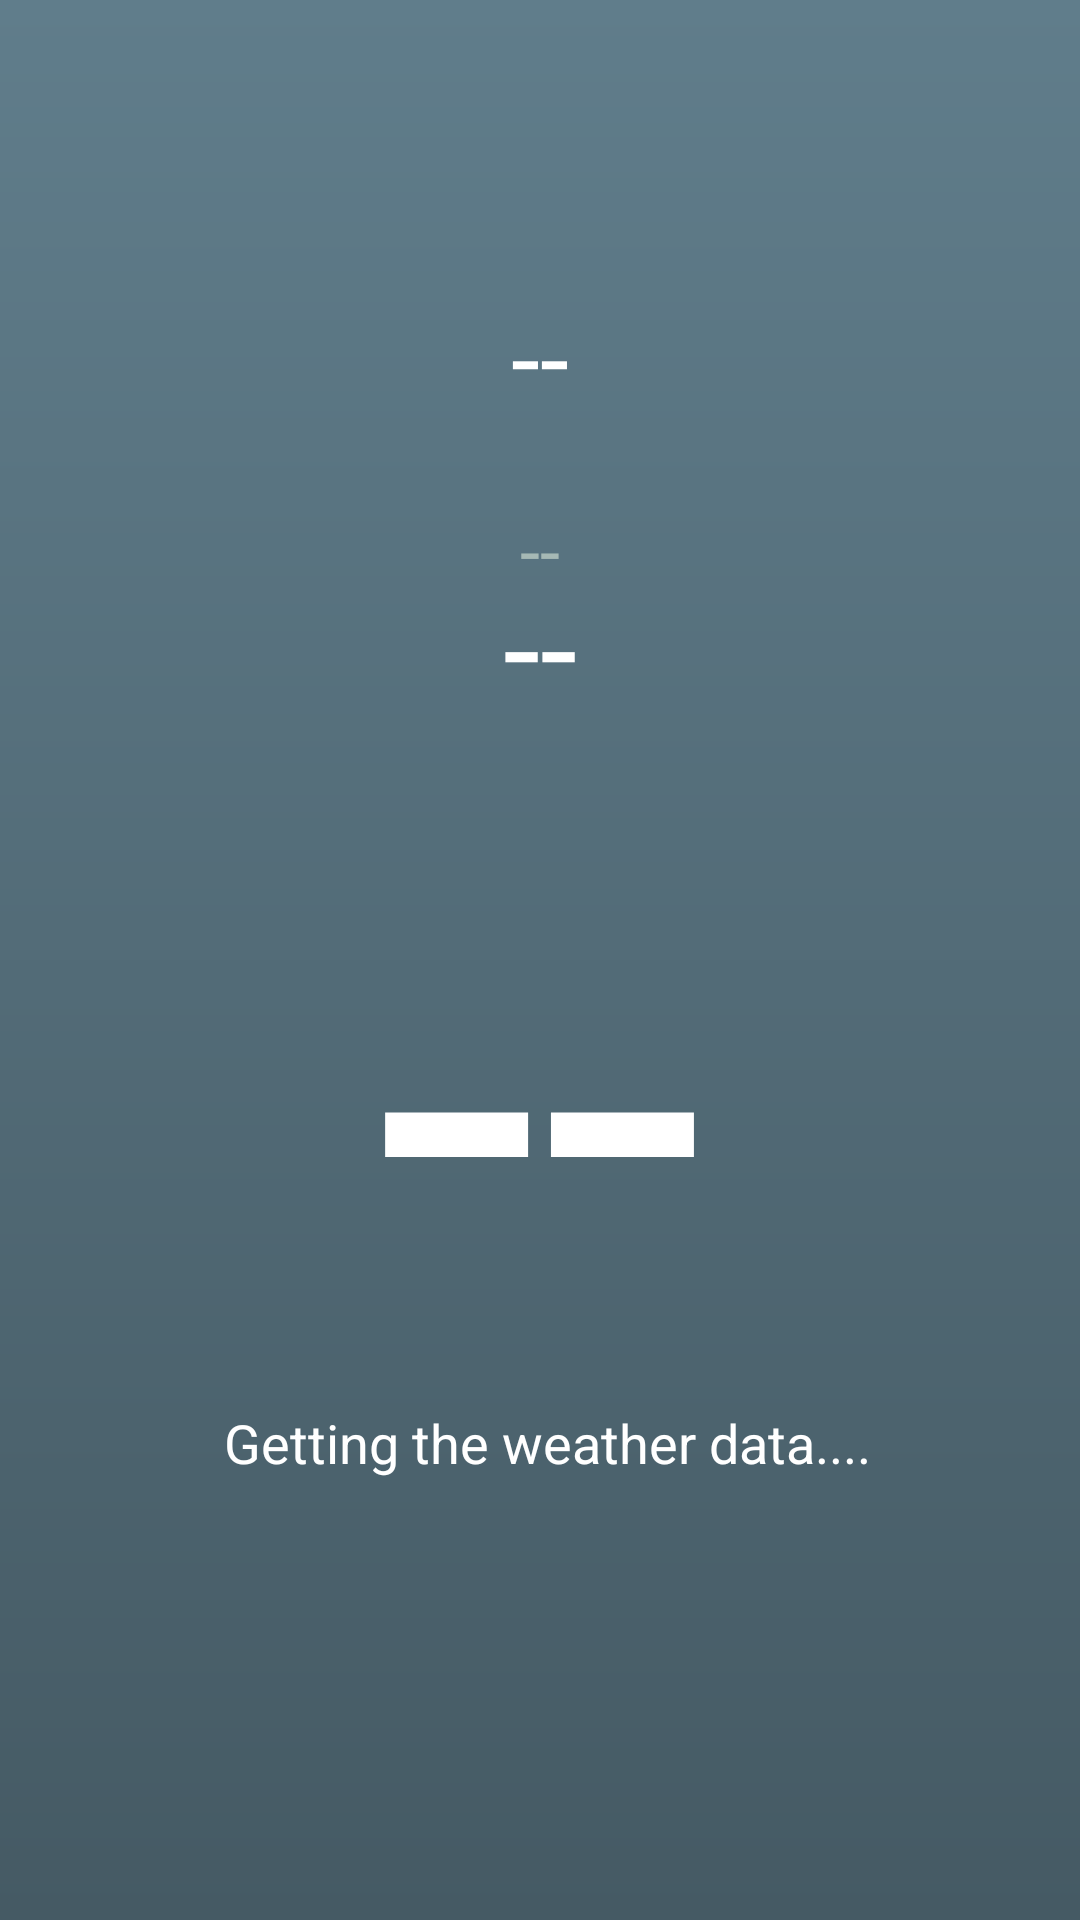

Android layout source for this screen:
<!-- AndroidManifest.xml: application theme AppTheme -->
<!-- res/layout/activity_time_machine.xml -->
<RelativeLayout xmlns:android="http://schemas.android.com/apk/res/android"
                xmlns:tools="http://schemas.android.com/tools"
                android:layout_width="match_parent"
                android:layout_height="match_parent"
                android:id="@+id/timemachinemainlayout"
                tools:context="eu.brimir.forecastly.ui.TimeMachineActivity"
                >
    <ImageView
        android:id="@+id/layoutBackground"
        android:layout_width="match_parent"
        android:layout_height="match_parent"
        android:scaleType="centerCrop"
        android:src="@drawable/bg_gradient"/>

    <RelativeLayout
        android:layout_above="@+id/footer"
        android:layout_width="match_parent"
        android:layout_height="match_parent"
        android:paddingLeft="@dimen/activity_horizontal_margin"
        android:paddingRight="@dimen/activity_horizontal_margin"

        >

        <TextView
            android:layout_width="wrap_content"
            android:layout_height="wrap_content"
            android:text="@string/no_temp"
            android:id="@+id/temperatureLabel"
            android:textColor="@android:color/white"
            android:textSize="200sp"
            android:layout_alignParentBottom="true"
            android:layout_centerHorizontal="true"
            android:layout_marginBottom="147dp"/>

        <ImageView
            android:layout_width="wrap_content"
            android:layout_height="wrap_content"
            android:id="@+id/degreeImageView"
            android:layout_alignTop="@+id/temperatureLabel"
            android:layout_toRightOf="@+id/temperatureLabel"
            android:layout_toEndOf="@+id/temperatureLabel"
            android:src="@drawable/degree"
            android:layout_marginTop="50dp"/>

        <TextView
            android:layout_width="wrap_content"
            android:layout_height="wrap_content"
            android:id="@+id/timeLabel"
            android:textColor="#80f4ffea"
            android:textSize="24sp"
            android:text="@string/no_temp"
            android:layout_marginBottom="28dp"
            android:layout_above="@+id/temperatureLabel"
            android:layout_centerHorizontal="true"/>

        <TextView
            android:layout_width="wrap_content"
            android:layout_height="wrap_content"
            android:text="@string/no_temp"
            android:id="@+id/yearLabel"
            android:textColor="@android:color/white"
            android:textSize="45sp"
            android:layout_marginTop="18dp"
            android:layout_below="@+id/locationLabelTimeMachine"
            android:layout_centerHorizontal="true"/>

        <LinearLayout
            android:orientation="horizontal"
            android:layout_width="match_parent"
            android:layout_height="wrap_content"
            android:layout_alignBottom="@+id/temperatureLabel"
            android:layout_alignParentLeft="true"
            android:layout_alignParentStart="true"
            android:layout_alignParentRight="true"
            android:layout_alignParentEnd="true"
            android:gravity="center_vertical|center_horizontal">

            <ImageView
                android:layout_width="wrap_content"
                android:layout_height="wrap_content"
                android:id="@+id/iconImageView"

                android:layout_alignTop="@+id/summaryLabel"
                android:layout_toLeftOf="@+id/summaryLabel"
                android:layout_toStartOf="@+id/summaryLabel"
                android:layout_marginRight="5dp"/>

            <TextView
                android:layout_width="wrap_content"
                android:layout_height="wrap_content"
                android:text="@string/getting_weather_data"
                android:id="@+id/summaryLabel"
                android:textColor="@android:color/white"
                android:textSize="18sp"
                android:gravity="center_horizontal"
                android:layout_below="@+id/temperatureLabel"
                android:layout_centerHorizontal="true"/>
        </LinearLayout>

        <TextView
            android:layout_width="wrap_content"
            android:layout_height="wrap_content"
            android:text="--"
            android:id="@+id/locationLabelTimeMachine"
            android:textColor="@android:color/white"
            android:textSize="35sp"
            android:layout_marginBottom="25dp"
            android:layout_above="@+id/timeLabel"
            android:layout_centerHorizontal="true"/>


    </RelativeLayout>








</RelativeLayout>
<!-- resources referenced by this layout -->
<resources>
  <!-- drawable bg_gradient (drawable) -->
  <?xml version="1.0" encoding="utf-8"?>
  <shape xmlns:android="http://schemas.android.com/apk/res/android"
      android:shape="rectangle">
  
  
      <gradient
          android:startColor="#607D8B"
          android:endColor="#455A64"
          android:angle="270"
          android:type="linear"
  
          />
  
  
  </shape>
  <string name="getting_weather_data">Getting the weather data....</string>
  <string name="no_temp" translatable="false">--</string>
  <style name="AppTheme" parent="Theme.AppCompat.Light.NoActionBar">
          
      </style>
</resources>
